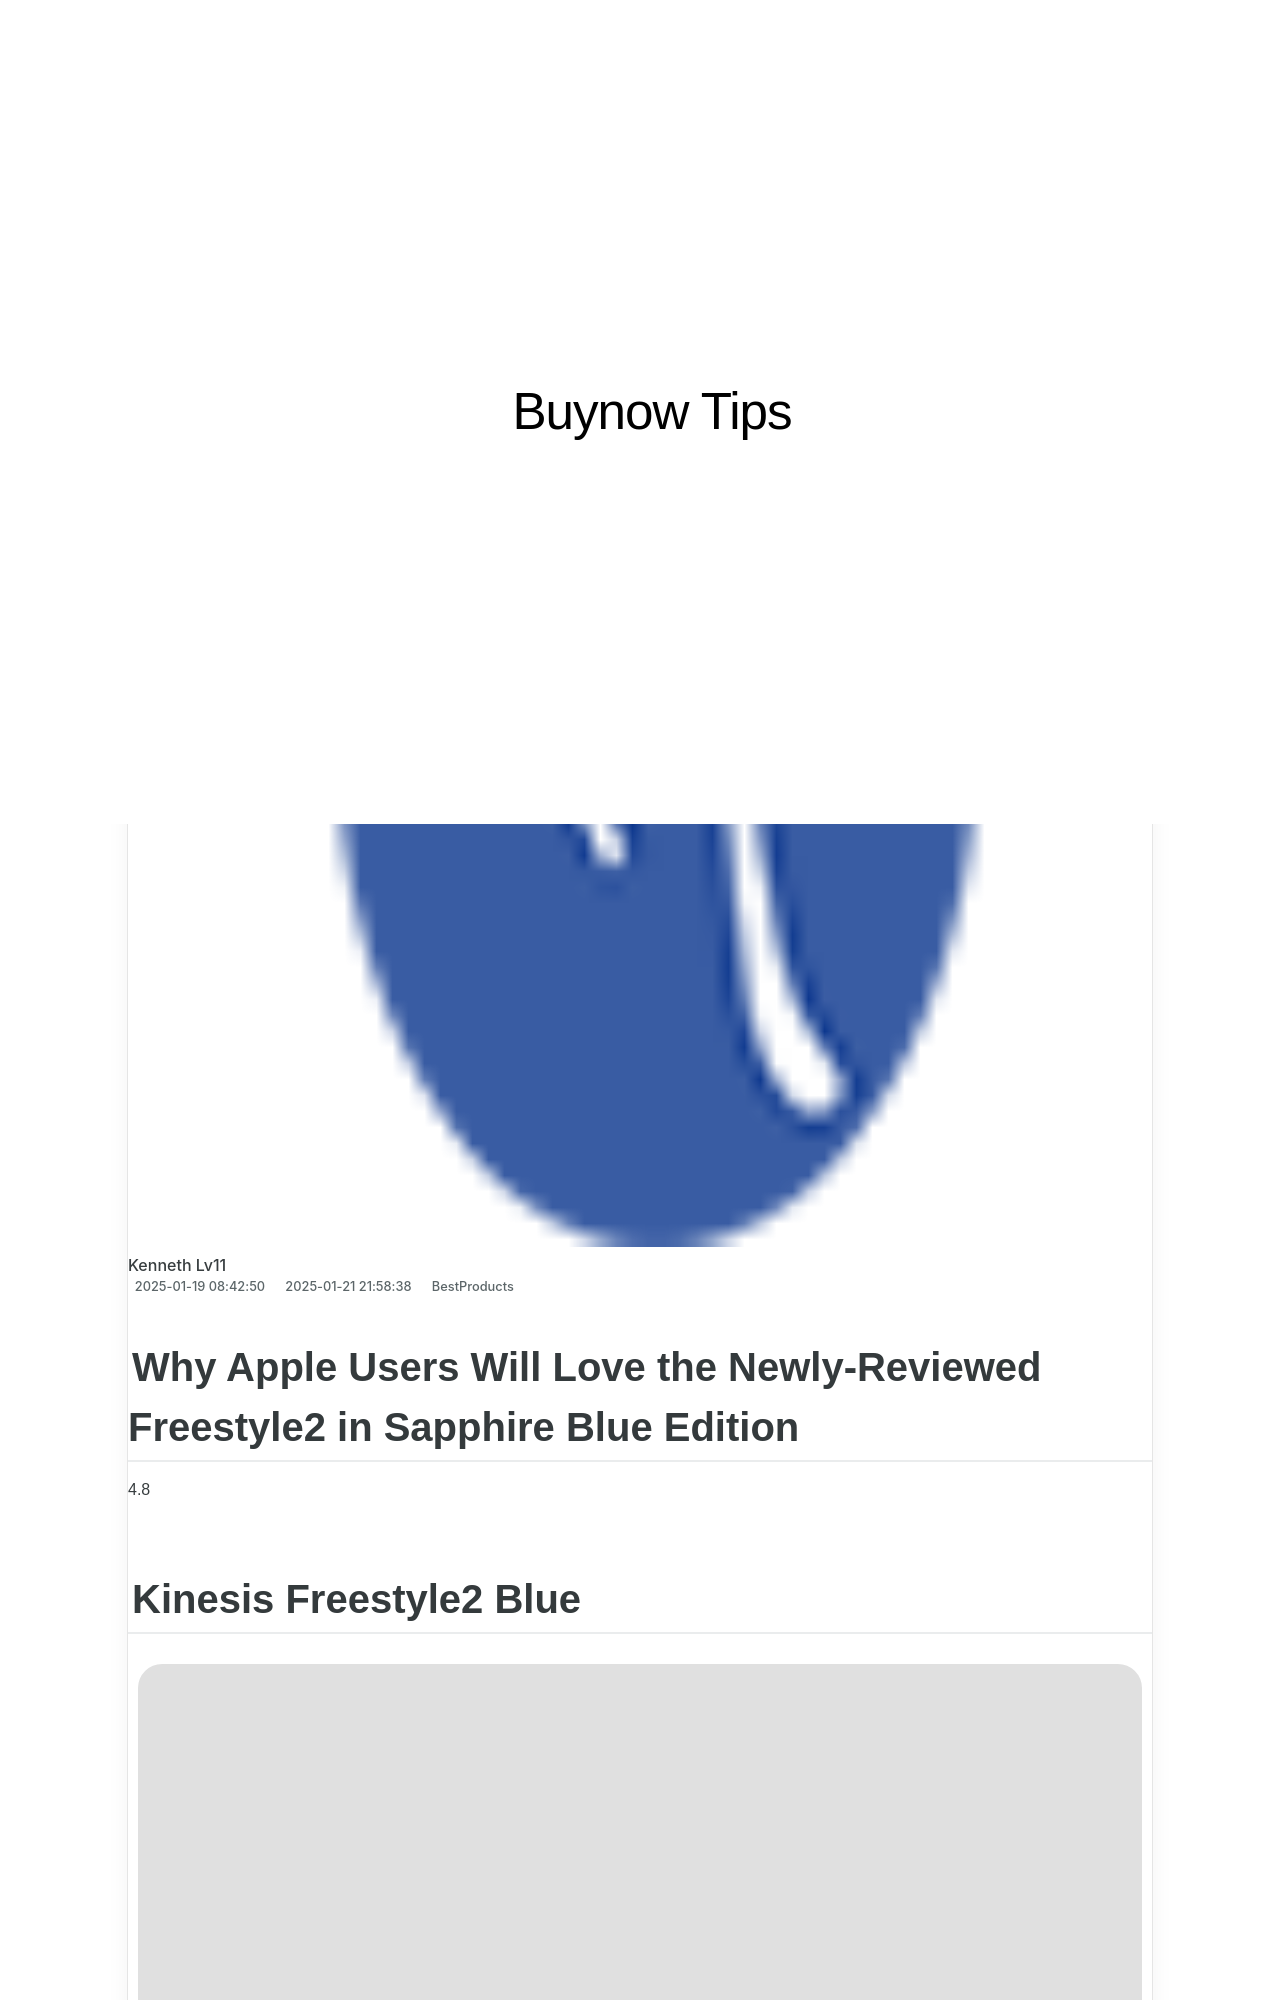

repository: techidaily/site-buynow-tips · page: apple-iphone-12-mini-review/index.html · generator: jekyll

---
title: Apple iPhone 12 Mini Review
date: 2025-01-19T08:42:50.119Z
updated: 2025-01-21T21:58:38.785Z
categories:
  - BestProducts
description: This Article Describes Apple iPhone 12 Mini Review
excerpt: This Article Describes Apple iPhone 12 Mini Review
thumbnail: https://www.lifewire.com/thmb/RRm7SO68Yut-wFBusZ-z3LplvZA=/400x300/filters:no_upscale():max_bytes(150000):strip_icc():format(webp)/_hero_horiz_Apple-iPhone-12-Mini-1-a3e834f4622142a69a0de434b17b98e4.jpg
---

## Why Apple Users Will Love the Newly-Reviewed Freestyle2 in Sapphire Blue Edition

4.8

## Kinesis Freestyle2 Blue

![Kinesis Freestyle2 Blue (Mac)](https://www.lifewire.com/thmb/Hagf4IpRh30OapEN21WY2crMw1g=/1000x1000/filters:no_upscale():max_bytes(150000):strip_icc():format(webp)/Kinesis_ErgoKeyboard_1LW4147386_HeroSquare-99f80025b0254cbebe67ed22575a90c5.jpg)

Lifewire / Emily Isaacs

 What We Like

* Compact
* Easy to set up
* Excellent battery life
* Travel-friendly
* Modular, split design increases customization options
* Can connect to multiple iOS devices at once

 What We Don't Like

* Blue function keys difficult to see in low-light conditions
* No numeric keypad
* No backlighting

 Bottom Line

 The Kinesis Freestyle2 Blue for Mac is an excellent split ergonomic keyboard for the price and is well worth the splurge for Apple lovers looking to better their typing posture.

[View On Amazon $99](https://www.amazon.com/dp/B00NMVJYEW/?tag=lifewire-onsite-prod-20&ascsubtag=4780187%7Cnf95833ce2d2845368fd2b0eac089080a01%7CB00NMVJYEW) [View On Walmart $89](https://www.walmart.com/ip/Kinesis-KB800PB-us-Freestyle2-Ergonomic-Split-Keyboard-for-PC/41539324?slfpid=3) [View On Office Depot $113](https://www.officedepot.com/a/products/989638/Kinesis-Freestyle2-Ergonomic-Keyboard-For-PC/?cm%5Fmmc=PLA-%5F-Google-%5F-Computer%5FTablet%5FAccessories-%5F-989638&gclid=EAIaIQobChMIv7HKttKB6QIVUl8NCh2Afg94EAQYBCABEgJKIvD%5FBwE&gclsrc=aw.ds)

4.8
